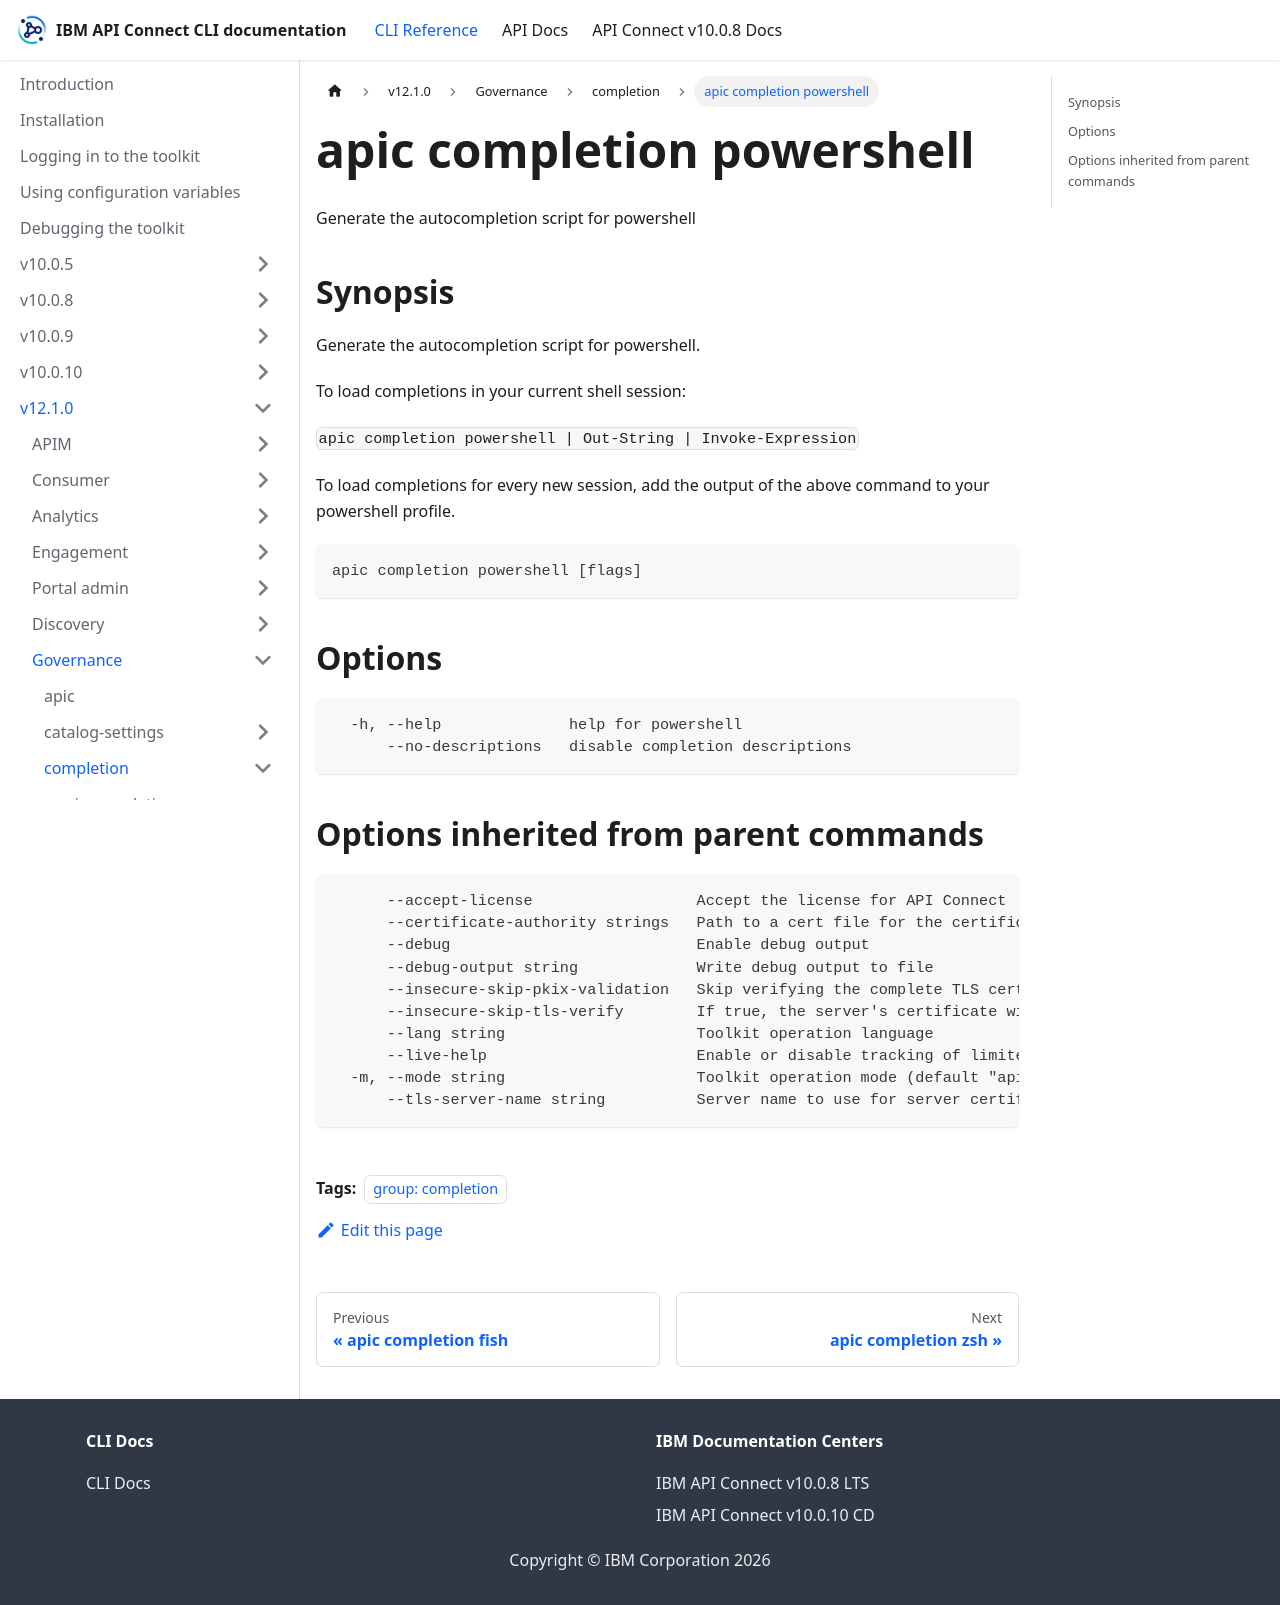

repository: ibm-apiconnect/clidocs · page: docs/v1210/governance/completion/apic_completion_powershell.html · generator: docusaurus

---
tags:
- "group: completion"
---
# apic completion powershell

Generate the autocompletion script for powershell

## Synopsis

Generate the autocompletion script for powershell.

To load completions in your current shell session:

`apic completion powershell | Out-String | Invoke-Expression`

To load completions for every new session, add the output of the above command
to your powershell profile.

```
apic completion powershell [flags]
```


## Options

```
  -h, --help              help for powershell
      --no-descriptions   disable completion descriptions
```

## Options inherited from parent commands

```
      --accept-license                  Accept the license for API Connect
      --certificate-authority strings   Path to a cert file for the certificate authority
      --debug                           Enable debug output
      --debug-output string             Write debug output to file
      --insecure-skip-pkix-validation   Skip verifying the complete TLS certificate chain (insecure)
      --insecure-skip-tls-verify        If true, the server's certificate will not be checked for validity. This will make your HTTPS connections insecure
      --lang string                     Toolkit operation language
      --live-help                       Enable or disable tracking of limited usage information
  -m, --mode string                     Toolkit operation mode (default "apim")
      --tls-server-name string          Server name to use for server certificate validation. If it is not provided, the hostname used to contact the server is used
```
